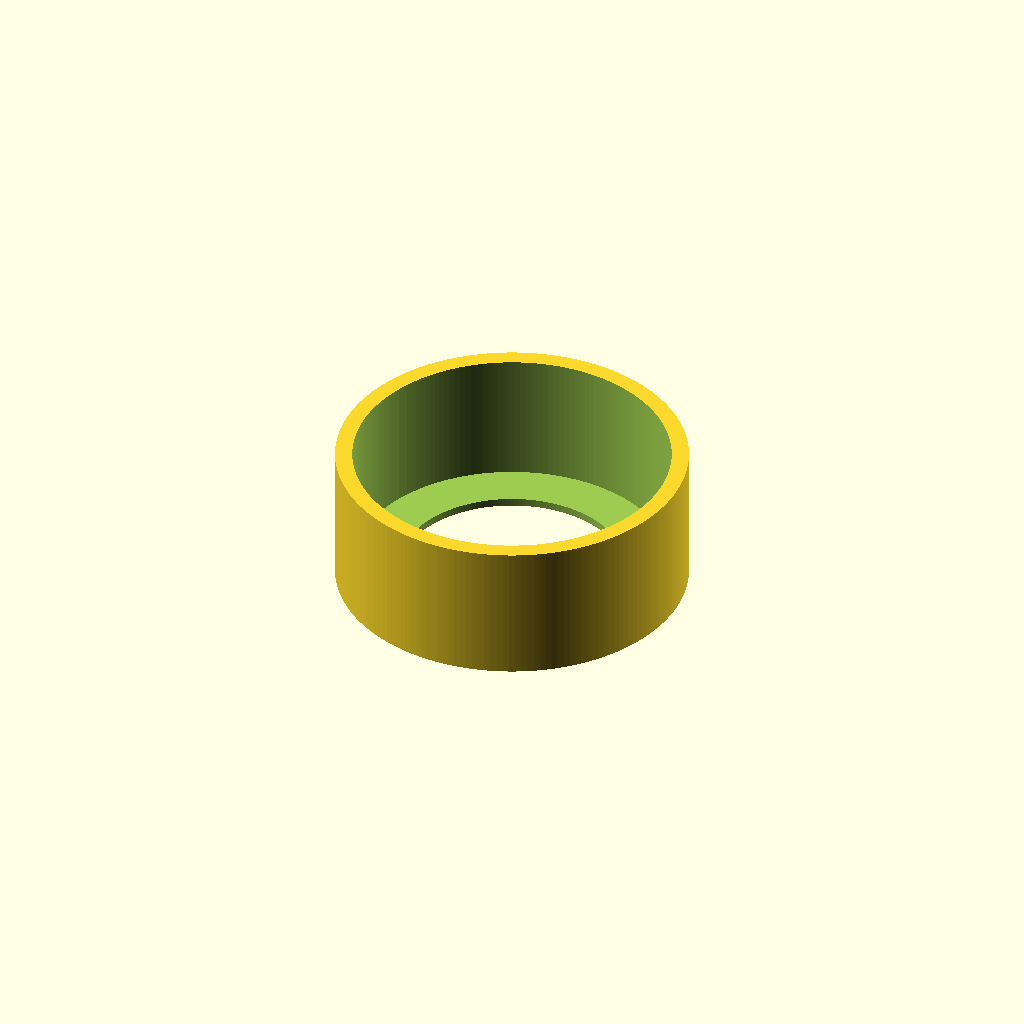
Cell 1: the model at its default parameters.
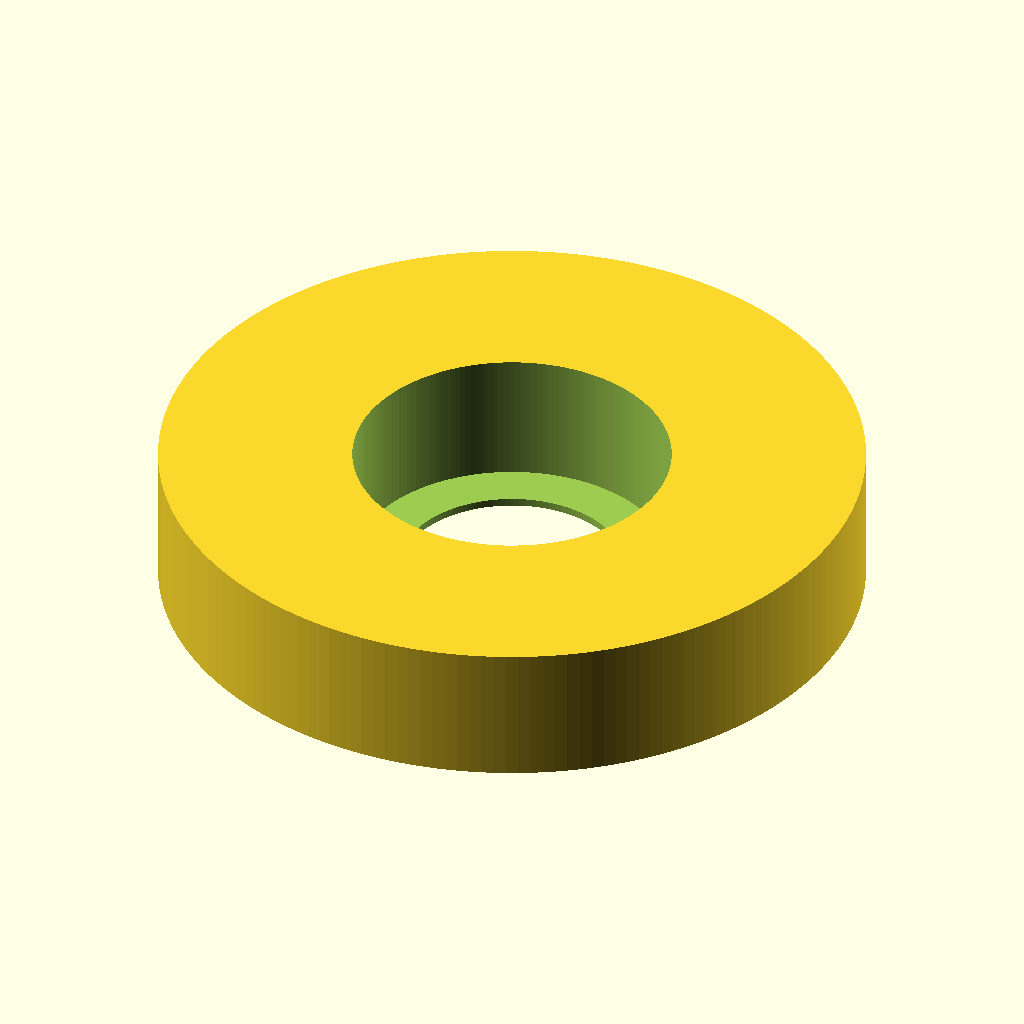
Cell 2: the same model with outer_d = 170.
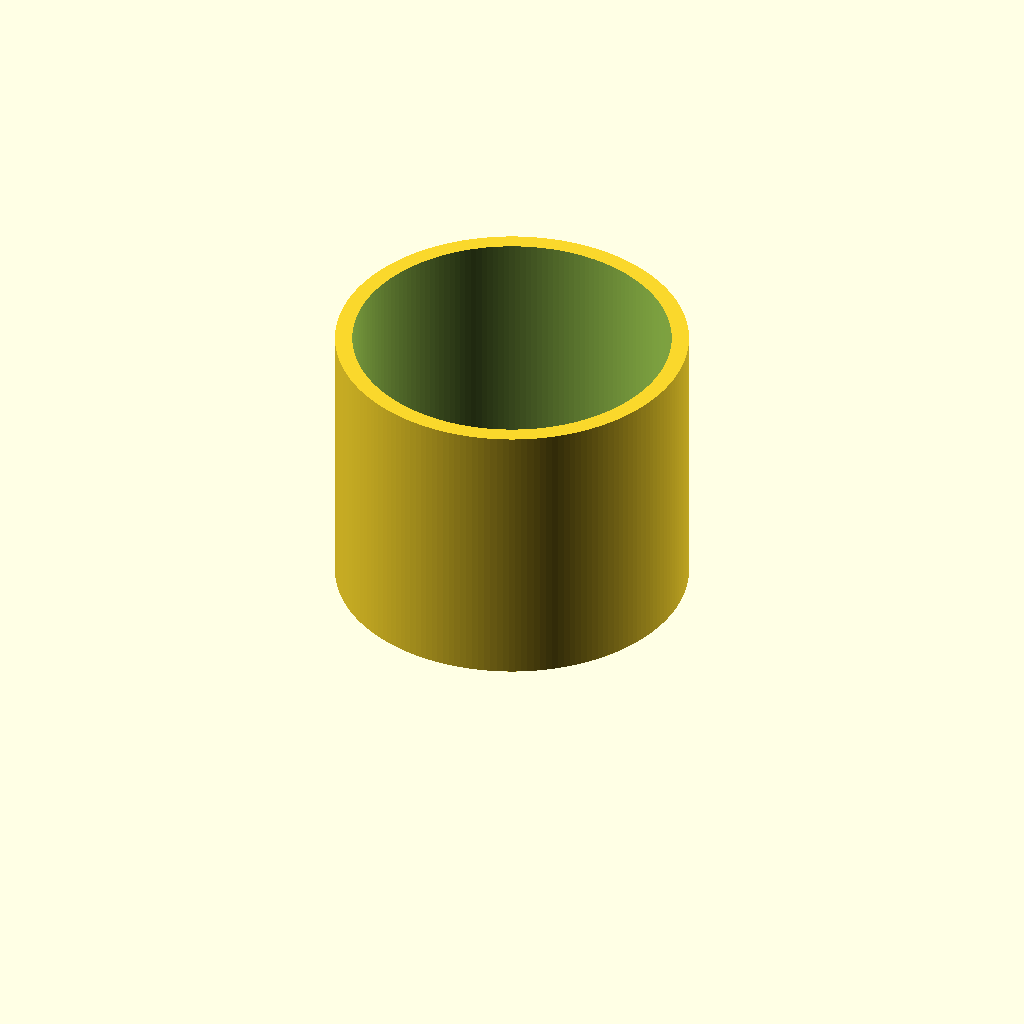
Cell 3: the same model with length = 68.
One fixed orthographic camera (rotation 55°, 0°, 25°; colour scheme Cornfield) for every cell.
The OpenSCAD source (archive/r1b/hardware/case/gauge-r1.scad):
/*
  BK-MIKAS 7.2  — ORIGINAL ROUND GAUGE ENCLOSURE, REV R1
  Source: original project. Design intended for Waveshare ESP32-S3-Touch-LCD-2.1.
  Concept geometry only; do not print an installation part until actual module
  and 12-pin flex/USB ports are measured. No brackets: fitment handled later.
  Units: mm.  OpenSCAD -> change part -> F6 -> Export STL.
*/
$fn=180;
part="body"; // "body" | "rear" | "spacer" | "layout"

// TO MEASURE ON RECEIVED UNIT (these are nominal draft values)
glass_outer_d = 75.0;        // outside of display glass, NOT active 2.1-inch field
front_aperture_d = 54.0;     // keep entire active display visible, confirm on real unit
outer_d = 85.0;              // total cylinder diameter in dash
radial_clearance = 0.85;     // clearance for display + pads + printer tolerance
length = 34.0;               // rear enclosure depth; test access to connectors
front_lip = 1.9;             // front metal-look holding lip
rear_plate_thickness = 2.5;
rear_insert_length = 4.5;
rear_insert_slop = 0.45;
rear_cable_hole_d = 14.0;   // strain relief must be designed after cable check
spacer_th = 1.8;
spacer_inner_d = 61.0;

cavity_d=glass_outer_d + 2*radial_clearance;
wall=(outer_d-cavity_d)/2;
assert(wall >= 2.0, "Increase OD or reduce clearance; unsafe thin wall.");
assert(front_aperture_d < glass_outer_d - 1.0, "Front aperture too wide.");
assert(spacer_inner_d < cavity_d - 2.0, "Spacer needs supporting ring.");

module gauge_body(){
    difference(){
        cylinder(d=outer_d,h=length);
        // Front glass holding rim
        translate([0,0,-0.1])
            cylinder(d=front_aperture_d,h=front_lip+0.25);
        // Inner cavity for glass and Waveshare PCB
        translate([0,0,front_lip])
            cylinder(d=cavity_d,h=length-front_lip+0.3);
        // Rear relief cutout; separate cap covers it
        translate([0,0,length-6])
            cylinder(d=rear_cable_hole_d,h=6.2);
    }
}
module rear_cap(){
    difference(){
        union(){
            cylinder(d=outer_d,h=rear_plate_thickness);
            translate([0,0,rear_plate_thickness])
                cylinder(d=cavity_d-2*rear_insert_slop,h=rear_insert_length);
        }
        translate([0,0,-0.2])
            cylinder(d=rear_cable_hole_d,h=rear_plate_thickness+rear_insert_length+0.5);
        // Shallow relief on inside to avoid sharp pressure points
        translate([0,0,rear_plate_thickness+0.8])
            cylinder(d=rear_cable_hole_d+8,h=rear_insert_length);
    }
}
module foam_spacer_template(){
    difference(){
        cylinder(d=cavity_d-0.9,h=spacer_th);
        translate([0,0,-0.2])
            cylinder(d=spacer_inner_d,h=spacer_th+0.4);
    }
}

if(part=="body") gauge_body();
else if(part=="rear") rear_cap();
else if(part=="spacer") foam_spacer_template();
else if(part=="layout"){
    gauge_body();
    translate([outer_d+15,0,0]) rear_cap();
    translate([0,outer_d+15,0]) foam_spacer_template();
}
Parameter table extracted from the source (name, type, default, range or options):
part: string, default "body"
glass_outer_d: number, default 75
front_aperture_d: number, default 54
outer_d: number, default 85
radial_clearance: number, default 0.85
length: number, default 34
front_lip: number, default 1.9
rear_plate_thickness: number, default 2.5
rear_insert_length: number, default 4.5
rear_insert_slop: number, default 0.45
rear_cable_hole_d: number, default 14
spacer_th: number, default 1.8
spacer_inner_d: number, default 61
